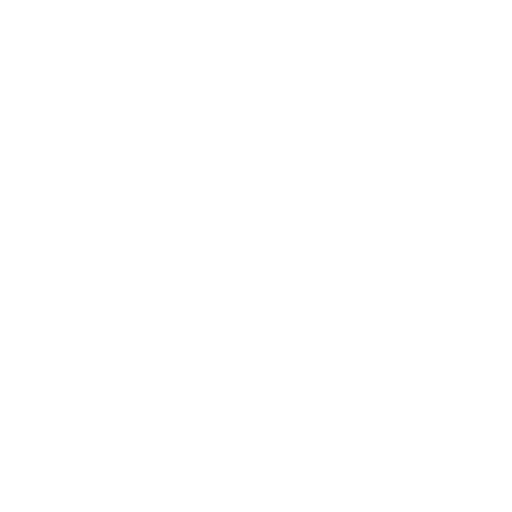
t = 0.00 s
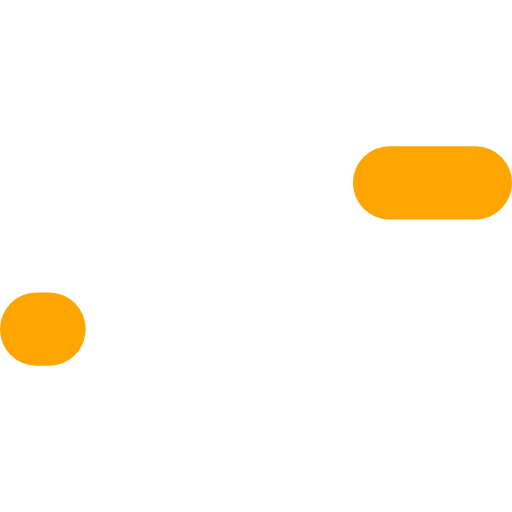
t = 0.35 s
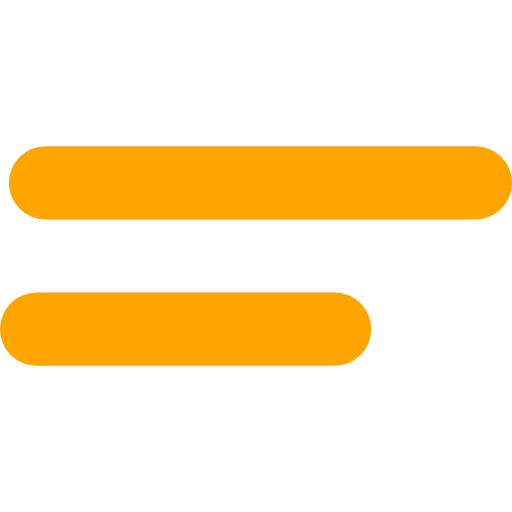
t = 0.65 s
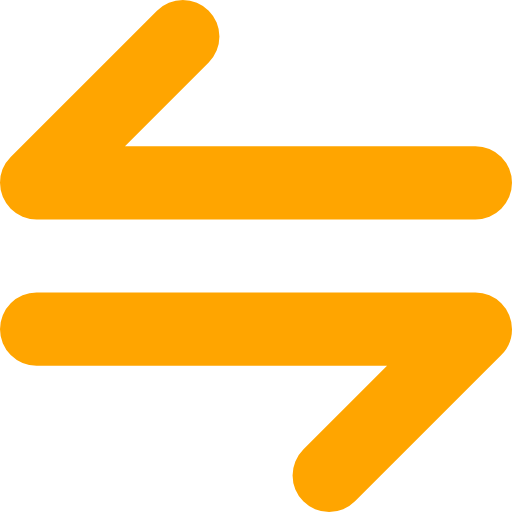
t = 0.90 s
t = 1.40 s: frame unchanged from t = 0.90 s, image omitted
t = 1.65 s: frame unchanged from t = 0.90 s, image omitted

The animated SVG that drew these frames (rendered in a browser with its animation timeline set to each time). Animation: 4 CSS @keyframes rules; one cycle of 2.00 s, repeats indefinitely.

<!--?xml version="1.0" encoding="utf-8"?-->
<svg version="1.1" id="Ebene_1" xmlns="http://www.w3.org/2000/svg" xmlns:xlink="http://www.w3.org/1999/xlink" x="0px" y="0px" viewBox="0 0 14 14" style="" xml:space="preserve">
<style type="text/css">
	.st0{fill:none;stroke:#FFA500;stroke-width:2;stroke-linecap:round;stroke-linejoin:round;stroke-miterlimit:10;}
</style>
<title>Icon - Connection</title>
<path class="st0 YkLDiYrX_0" d="M13,5L1,5L5,1"></path>
<path class="st0 YkLDiYrX_1" d="M1,9L13,9L9,13"></path>
<style data-made-with="vivus-instant">.YkLDiYrX_0{stroke-dasharray:18 20;stroke-dashoffset:19;animation:YkLDiYrX_draw_0 2000ms ease-in 0ms infinite,YkLDiYrX_fade 2000ms linear 0ms infinite;}.YkLDiYrX_1{stroke-dasharray:18 20;stroke-dashoffset:19;animation:YkLDiYrX_draw_1 2000ms ease-in 0ms infinite,YkLDiYrX_fade 2000ms linear 0ms infinite;}@keyframes YkLDiYrX_draw{100%{stroke-dashoffset:0;}}@keyframes YkLDiYrX_fade{0%{stroke-opacity:1;}95%{stroke-opacity:1;}100%{stroke-opacity:0;}}@keyframes YkLDiYrX_draw_0{5%{stroke-dashoffset: 19}40%{ stroke-dashoffset: 0;}100%{ stroke-dashoffset: 0;}}@keyframes YkLDiYrX_draw_1{10%{stroke-dashoffset: 19}45%{ stroke-dashoffset: 0;}100%{ stroke-dashoffset: 0;}}</style></svg>
